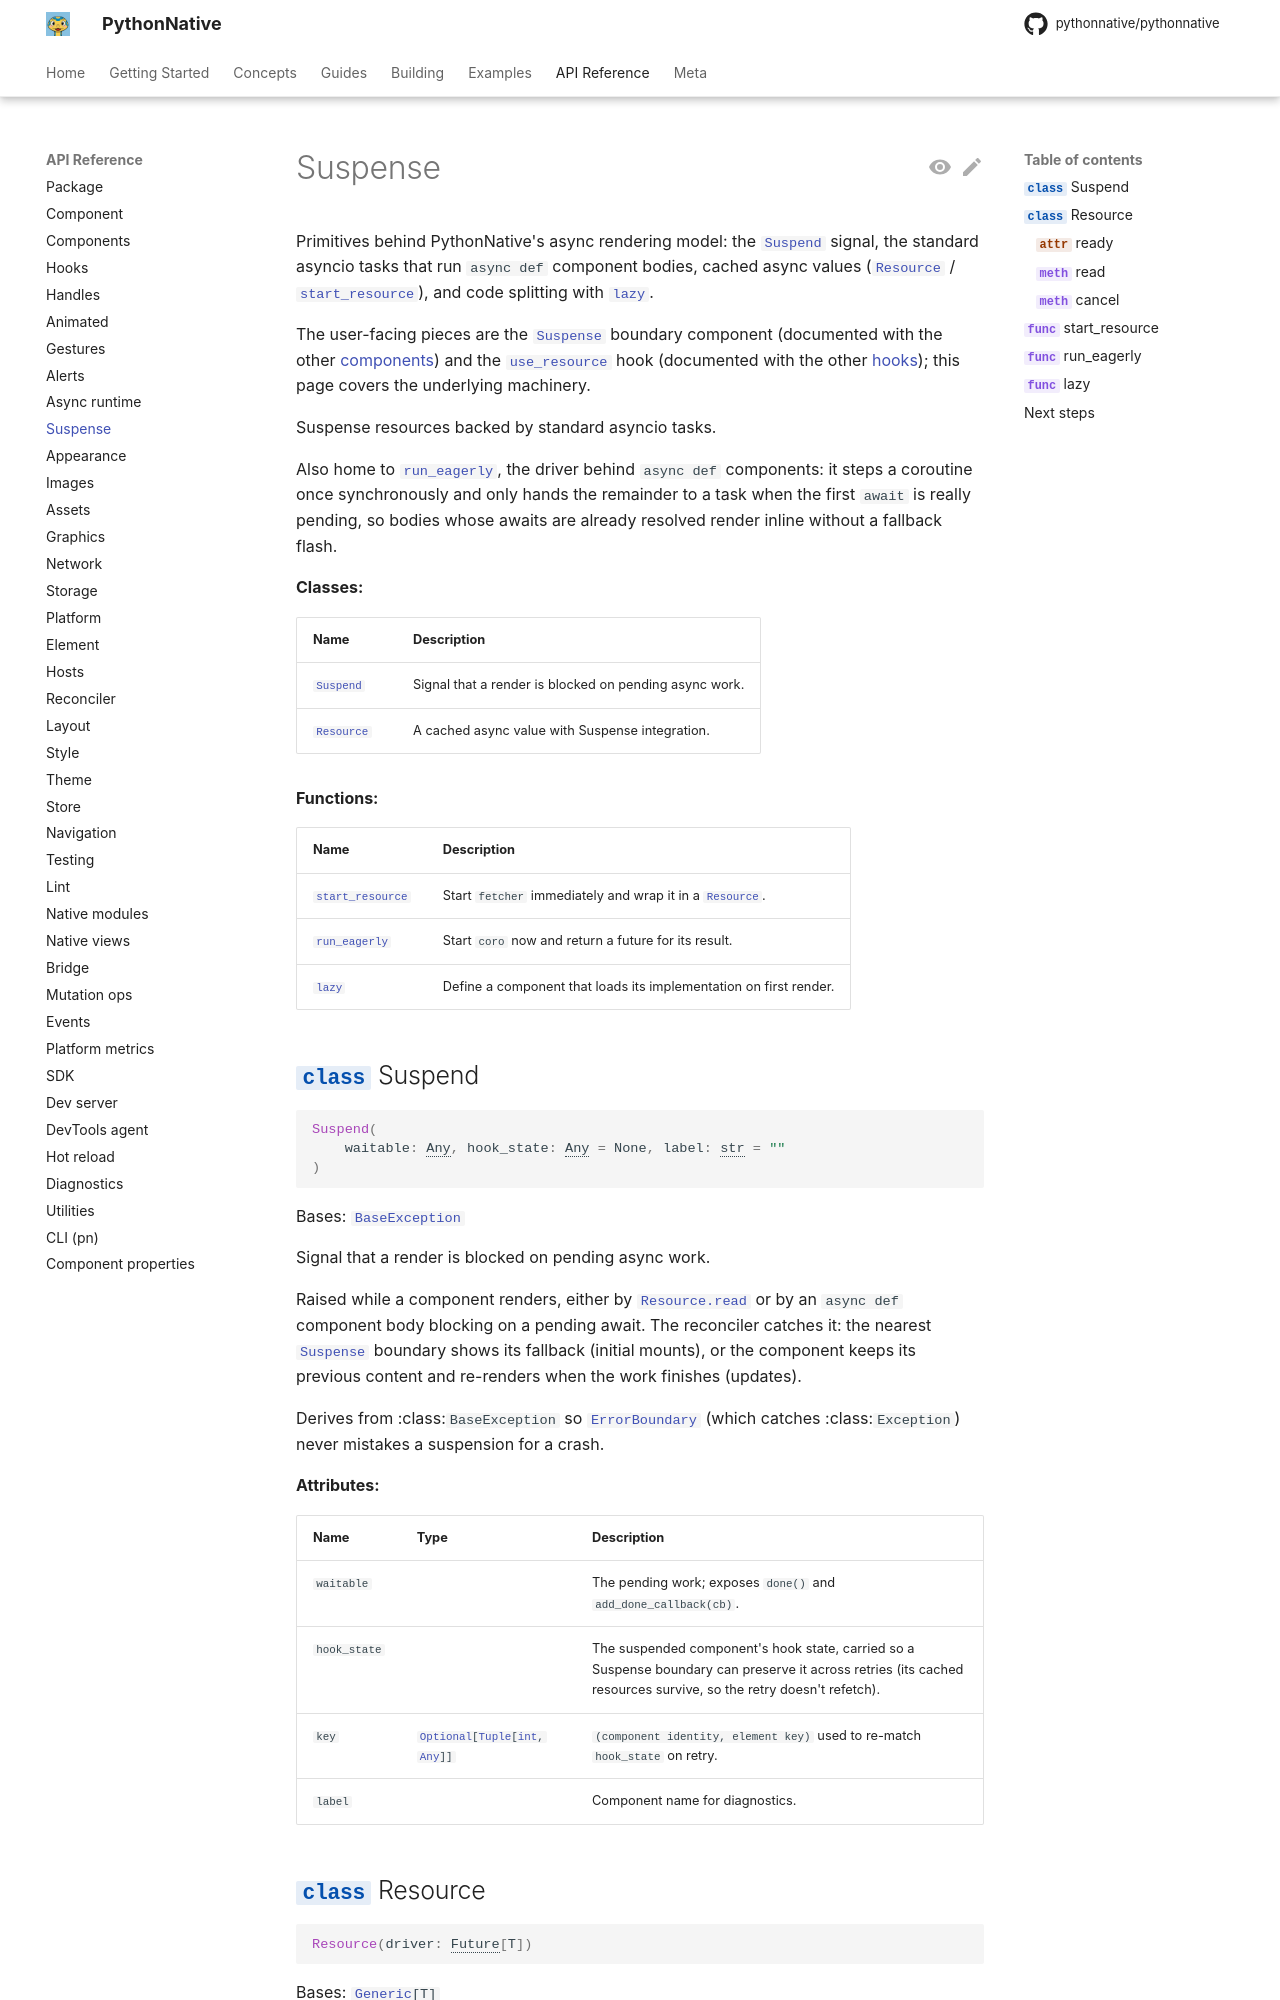

repository: Elevenapple/pythonnative · page: api/suspense/index.html · generator: mkdocs

# Suspense

Primitives behind PythonNative's async rendering model: the
[`Suspend`][pythonnative.suspense.Suspend] signal, the
standard asyncio tasks that run `async def` component bodies, cached async values
([`Resource`][pythonnative.Resource] /
[`start_resource`][pythonnative.start_resource]), and code splitting
with [`lazy`][pythonnative.lazy].
